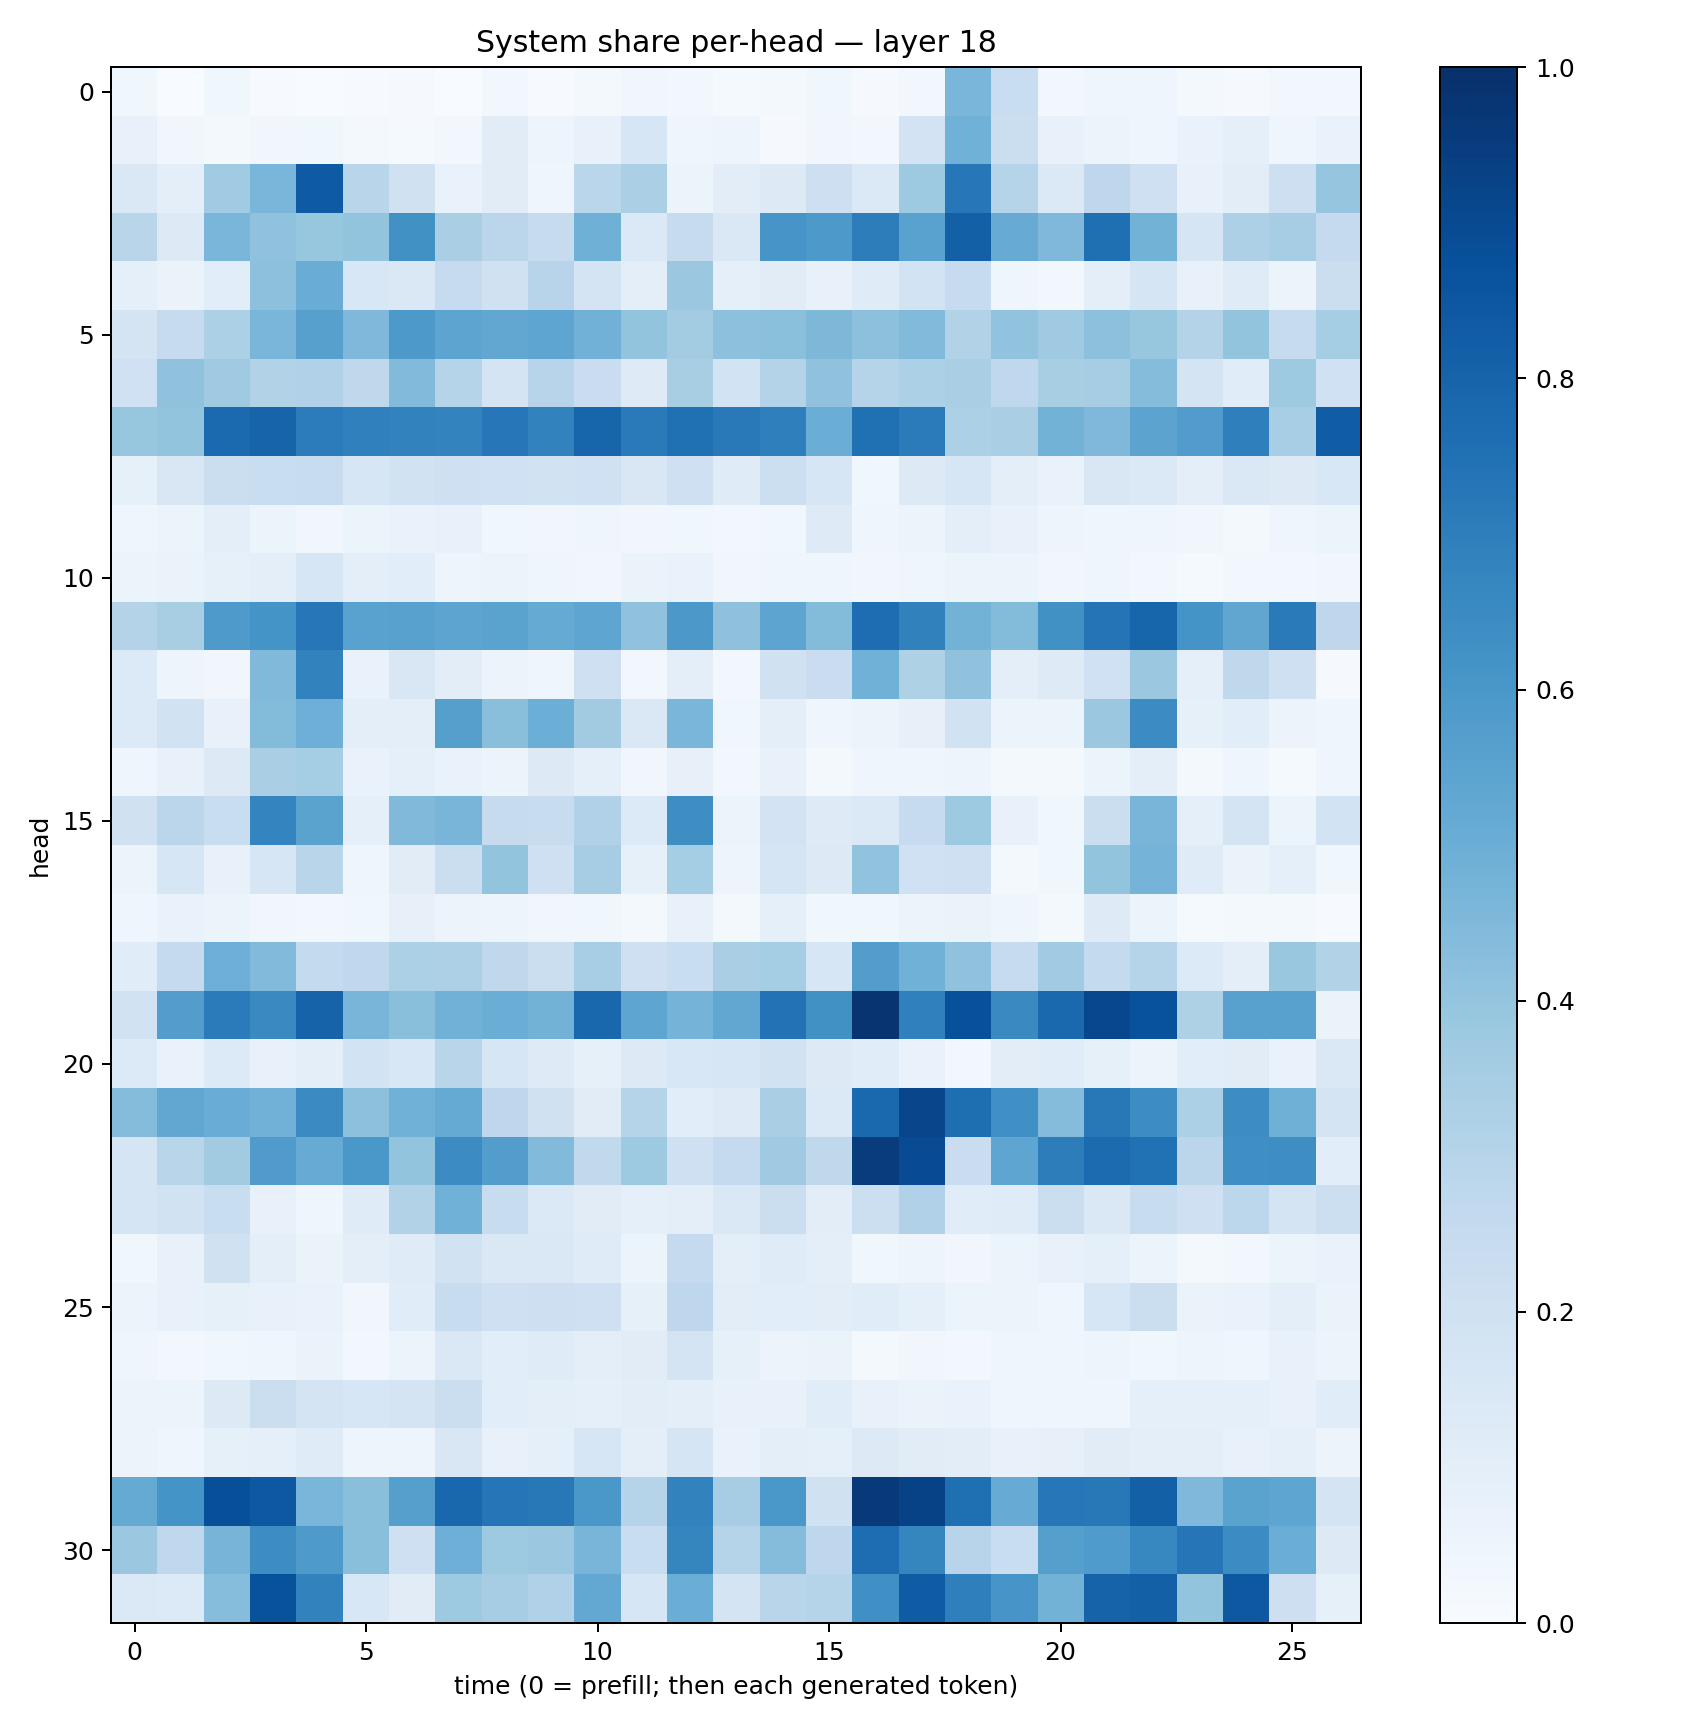

Values plotted in this chart, from the file beside it:
0.03761225, 0.0016250609, 0.035703246, 0.0040111127, 0.0019682285, 0.007326382, 0.008675519, 0.003591481, 0.024867842, 0.0062425225, 0.022579651, 0.03355168, 0.02937026, 0.012063915, 0.016208135, 0.038229562, 0.011267968, 0.029079907, 0.46365812, 0.23356403, 0.025304157, 0.041878197, 0.045546483, 0.022716971
0.07725, 0.03326, 0.02183, 0.03154, 0.03635, 0.01712, 0.01236, 0.02426, 0.1127, 0.04731, 0.07472, 0.1616, 0.04508, 0.05053, 0.009831, 0.03444, 0.02549, 0.1817, 0.4848, 0.2264, 0.07694, 0.05303, 0.04422, 0.06975
0.1432, 0.1008, 0.3634, 0.4628, 0.8356, 0.2923, 0.1987, 0.06958, 0.1104, 0.04407, 0.2873, 0.3358, 0.05311, 0.1053, 0.1265, 0.2114, 0.1396, 0.375, 0.7232, 0.2982, 0.1383, 0.2745, 0.205, 0.07318
0.2915, 0.13, 0.4638, 0.4084, 0.3919, 0.3988, 0.6255, 0.336, 0.2827, 0.2461, 0.491, 0.1399, 0.2434, 0.1443, 0.6064, 0.59, 0.7002, 0.5527, 0.8155, 0.5109, 0.4493, 0.7577, 0.4793, 0.1672
0.08731, 0.06627, 0.1082, 0.4175, 0.5061, 0.1538, 0.1422, 0.2492, 0.1979, 0.2941, 0.1726, 0.0974, 0.3815, 0.08842, 0.1132, 0.071, 0.1186, 0.1873, 0.2466, 0.04279, 0.02895, 0.09592, 0.1692, 0.0741
0.1722, 0.2492, 0.3284, 0.4613, 0.5606, 0.4528, 0.593, 0.5403, 0.529, 0.5362, 0.4821, 0.4001, 0.3593, 0.4163, 0.4184, 0.4565, 0.4157, 0.4447, 0.3136, 0.4028, 0.37, 0.4171, 0.3938, 0.3083
0.2015, 0.4078, 0.3686, 0.3121, 0.3175, 0.2715, 0.4425, 0.2972, 0.1726, 0.2944, 0.2299, 0.1218, 0.3401, 0.1849, 0.3061, 0.4073, 0.2991, 0.3294, 0.3395, 0.2665, 0.3417, 0.3484, 0.4355, 0.173
0.3938, 0.3998, 0.7761, 0.7984, 0.7069, 0.6893, 0.6833, 0.6777, 0.7264, 0.6804, 0.7961, 0.7146, 0.7502, 0.7182, 0.6953, 0.5012, 0.7502, 0.7081, 0.3295, 0.3366, 0.4777, 0.4495, 0.5463, 0.5779
0.08533, 0.1512, 0.2247, 0.2319, 0.2392, 0.1607, 0.1928, 0.2095, 0.2001, 0.1912, 0.2023, 0.152, 0.2036, 0.1202, 0.2178, 0.1621, 0.03863, 0.1301, 0.1636, 0.1001, 0.06928, 0.1511, 0.1385, 0.1008
0.04363, 0.05892, 0.09386, 0.05434, 0.0321, 0.06183, 0.06969, 0.07097, 0.03613, 0.03351, 0.04617, 0.03166, 0.03718, 0.0266, 0.03727, 0.1223, 0.04083, 0.06175, 0.09849, 0.07407, 0.05045, 0.03963, 0.04393, 0.03351
0.05339, 0.06283, 0.08416, 0.09947, 0.1581, 0.09636, 0.1077, 0.04746, 0.0597, 0.03948, 0.03464, 0.06364, 0.06691, 0.03423, 0.04334, 0.04179, 0.03406, 0.04062, 0.05104, 0.06147, 0.03353, 0.04042, 0.03089, 0.01353
0.3085, 0.3422, 0.5884, 0.6144, 0.7247, 0.5537, 0.5576, 0.5396, 0.5504, 0.5174, 0.5356, 0.4075, 0.5974, 0.412, 0.5405, 0.4389, 0.7645, 0.6854, 0.4785, 0.4407, 0.6272, 0.7367, 0.796, 0.6141
0.1354, 0.04911, 0.03464, 0.4466, 0.6833, 0.06828, 0.1493, 0.1032, 0.05507, 0.0397, 0.2104, 0.02365, 0.0981, 0.02406, 0.1991, 0.2269, 0.486, 0.3212, 0.4086, 0.09656, 0.1239, 0.2015, 0.3826, 0.08674
0.1366, 0.1947, 0.0731, 0.4399, 0.4954, 0.09809, 0.09433, 0.5629, 0.4219, 0.4979, 0.3628, 0.144, 0.463, 0.0386, 0.1015, 0.04009, 0.0555, 0.0819, 0.1897, 0.05974, 0.06152, 0.3814, 0.6447, 0.08363
0.03975, 0.07628, 0.1315, 0.3373, 0.3518, 0.06727, 0.09011, 0.06697, 0.0611, 0.1309, 0.08801, 0.03318, 0.07865, 0.02373, 0.0708, 0.01951, 0.04534, 0.04178, 0.04732, 0.02088, 0.01652, 0.0531, 0.09495, 0.0169
0.1961, 0.282, 0.2305, 0.6732, 0.5472, 0.09349, 0.4473, 0.4651, 0.2454, 0.2347, 0.3187, 0.1357, 0.6398, 0.05317, 0.1805, 0.1224, 0.1392, 0.2474, 0.3743, 0.07385, 0.0356, 0.2204, 0.4655, 0.08779
0.06014, 0.1602, 0.0737, 0.1563, 0.2893, 0.04657, 0.1109, 0.2213, 0.3985, 0.2076, 0.3492, 0.08307, 0.3553, 0.04781, 0.1651, 0.1321, 0.403, 0.2029, 0.2045, 0.0197, 0.03715, 0.3985, 0.476, 0.1207
0.0413, 0.06772, 0.06089, 0.03357, 0.02489, 0.03644, 0.0793, 0.05541, 0.04818, 0.033, 0.03537, 0.01722, 0.0776, 0.01879, 0.09242, 0.03771, 0.03541, 0.0544, 0.06417, 0.0415, 0.02148, 0.1242, 0.05371, 0.01409
0.114, 0.2518, 0.4935, 0.4433, 0.2561, 0.2669, 0.3288, 0.3269, 0.2697, 0.2248, 0.345, 0.2086, 0.2339, 0.3384, 0.3536, 0.1594, 0.5742, 0.4876, 0.4073, 0.2499, 0.3636, 0.2568, 0.297, 0.1341
0.1898, 0.5738, 0.7076, 0.6529, 0.8037, 0.4667, 0.4252, 0.4829, 0.5015, 0.4786, 0.7885, 0.5375, 0.4761, 0.5304, 0.745, 0.6254, 0.9773, 0.6905, 0.8784, 0.6559, 0.7802, 0.9071, 0.8685, 0.3209
0.1356, 0.06689, 0.133, 0.07741, 0.09402, 0.1853, 0.155, 0.2898, 0.1634, 0.1242, 0.08363, 0.1301, 0.1547, 0.1634, 0.1935, 0.1293, 0.1135, 0.06847, 0.02951, 0.1033, 0.1172, 0.08328, 0.05655, 0.1074
0.4349, 0.5312, 0.5041, 0.4814, 0.6493, 0.4161, 0.4867, 0.5167, 0.2748, 0.1962, 0.1118, 0.3016, 0.1083, 0.1246, 0.3397, 0.137, 0.7829, 0.9163, 0.7585, 0.632, 0.4347, 0.7203, 0.6424, 0.3291
0.1679, 0.2923, 0.3625, 0.5789, 0.5084, 0.6012, 0.3988, 0.6474, 0.5739, 0.4433, 0.2624, 0.3719, 0.2052, 0.251, 0.3686, 0.2706, 0.953, 0.891, 0.2287, 0.5387, 0.7007, 0.7716, 0.7473, 0.2818
0.1703, 0.1939, 0.2326, 0.07654, 0.04395, 0.1183, 0.3106, 0.4881, 0.2383, 0.1391, 0.1116, 0.09164, 0.1011, 0.1412, 0.2243, 0.102, 0.2161, 0.319, 0.1148, 0.1183, 0.2227, 0.1465, 0.2359, 0.2065
0.03798, 0.07172, 0.1982, 0.09449, 0.06585, 0.0982, 0.118, 0.194, 0.145, 0.1471, 0.1175, 0.0591, 0.2529, 0.09839, 0.1211, 0.09789, 0.03873, 0.04969, 0.03163, 0.06013, 0.07378, 0.08728, 0.06173, 0.01925
0.06146, 0.07655, 0.08209, 0.07649, 0.0681, 0.0346, 0.1136, 0.2361, 0.2055, 0.2132, 0.2054, 0.08225, 0.277, 0.1036, 0.1058, 0.1027, 0.1168, 0.08865, 0.05289, 0.05155, 0.04149, 0.1619, 0.2217, 0.0627
0.03991, 0.02463, 0.03713, 0.04151, 0.06451, 0.02398, 0.05971, 0.1431, 0.1078, 0.1201, 0.09833, 0.1123, 0.1771, 0.08555, 0.05471, 0.06536, 0.02121, 0.03293, 0.0267, 0.04207, 0.04687, 0.04844, 0.03853, 0.04824
0.05262, 0.05442, 0.1258, 0.2216, 0.1761, 0.1596, 0.1735, 0.2225, 0.1087, 0.09744, 0.08768, 0.1032, 0.09837, 0.07537, 0.07257, 0.1171, 0.07598, 0.0631, 0.07014, 0.04232, 0.04029, 0.04424, 0.09227, 0.08967
0.05786, 0.04183, 0.08396, 0.0879, 0.1183, 0.04761, 0.05077, 0.1513, 0.07524, 0.09106, 0.1625, 0.09775, 0.1703, 0.06984, 0.0952, 0.09151, 0.1326, 0.1094, 0.1022, 0.07424, 0.08002, 0.1125, 0.1004, 0.09379
0.5193, 0.6153, 0.8814, 0.847, 0.4637, 0.4234, 0.5652, 0.7858, 0.7288, 0.7205, 0.5979, 0.2999, 0.6825, 0.3498, 0.6004, 0.1955, 0.9648, 0.9285, 0.7544, 0.5092, 0.7259, 0.7193, 0.8151, 0.4511
0.382, 0.2667, 0.4689, 0.6407, 0.5877, 0.4252, 0.2079, 0.4925, 0.3747, 0.3823, 0.4652, 0.2313, 0.6711, 0.3003, 0.4347, 0.2767, 0.763, 0.6701, 0.2958, 0.2318, 0.5656, 0.5833, 0.6642, 0.7317
0.1398, 0.1363, 0.4333, 0.869, 0.6811, 0.1552, 0.1118, 0.3726, 0.3514, 0.3197, 0.5272, 0.1615, 0.5013, 0.1732, 0.2895, 0.3023, 0.6322, 0.829, 0.6951, 0.6084, 0.4779, 0.8035, 0.8143, 0.4021
